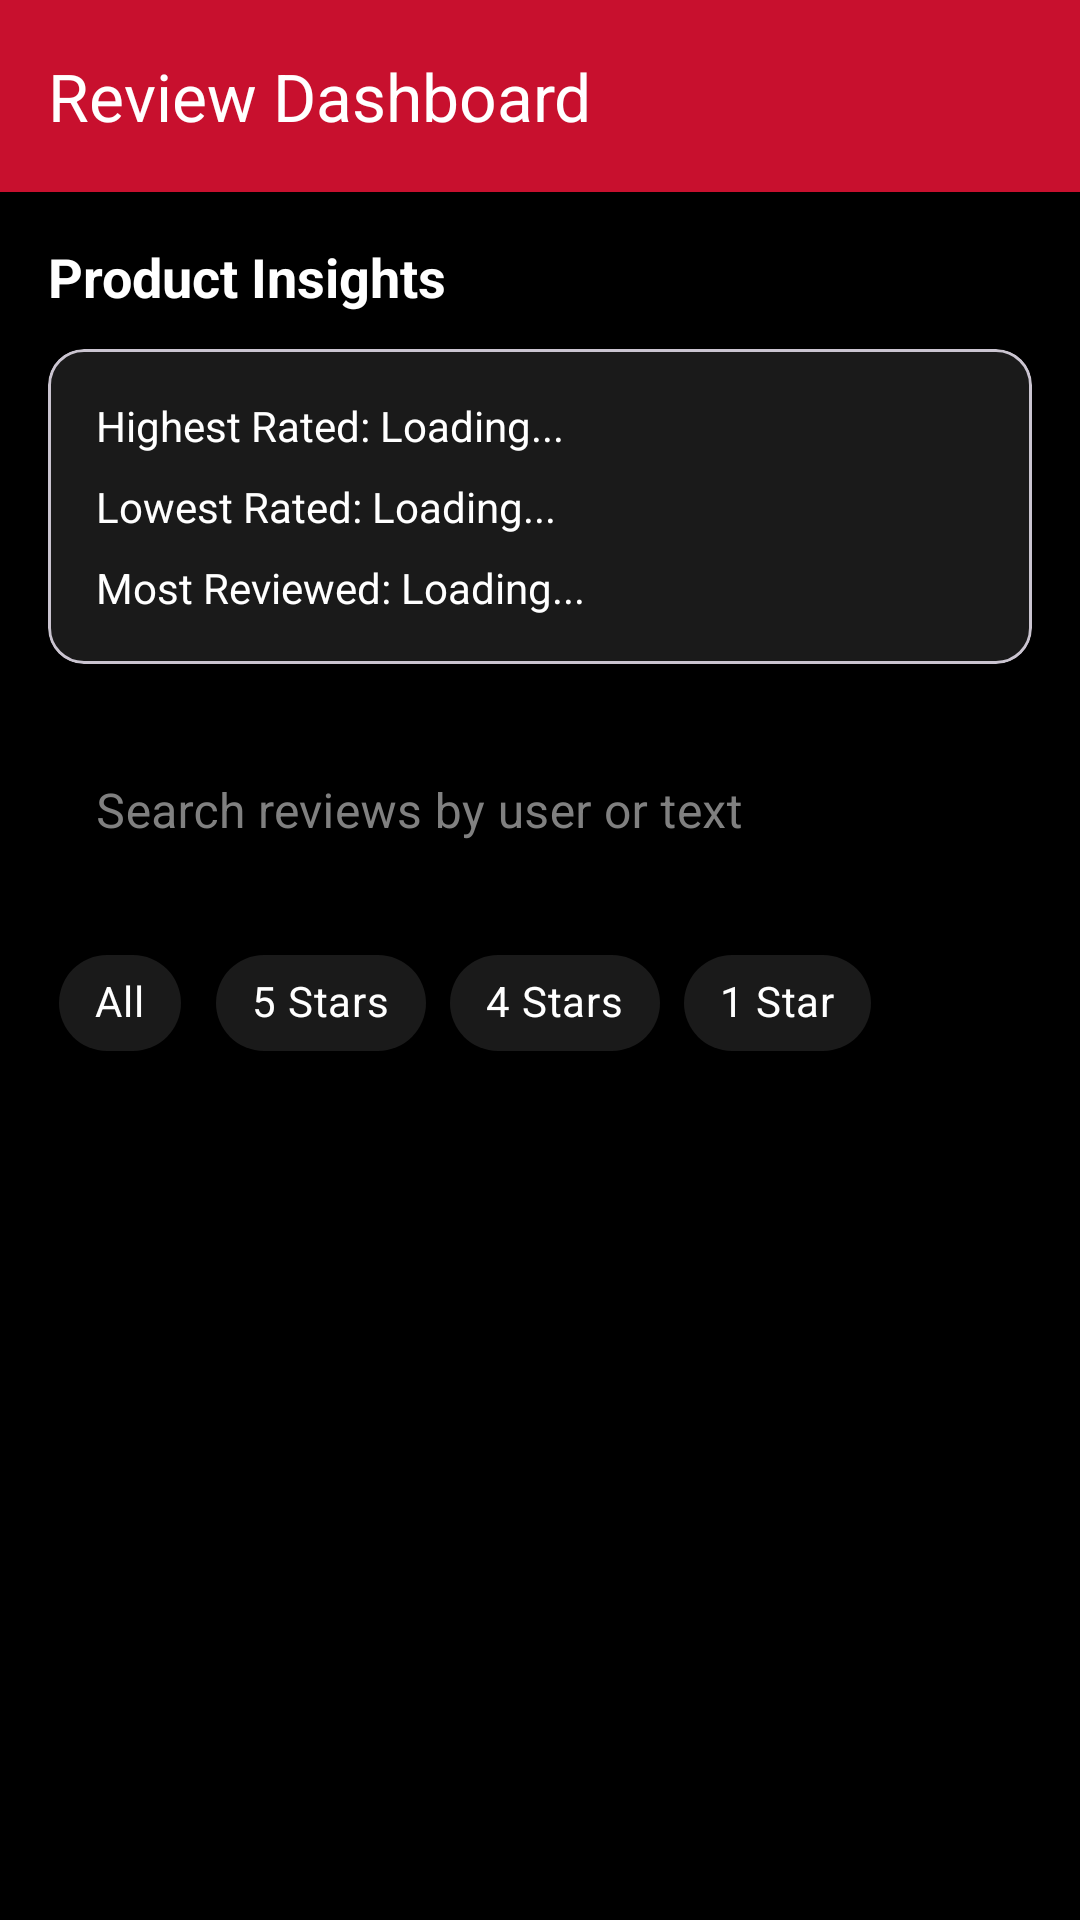

This screen was rendered from an Android layout file. Write that file and the resources it references.
<!-- AndroidManifest.xml: application theme Theme.AFCMAD -->
<!-- res/layout/activity_review_dashboard.xml -->
<?xml version="1.0" encoding="utf-8"?>
<LinearLayout xmlns:android="http://schemas.android.com/apk/res/android"
    xmlns:app="http://schemas.android.com/apk/res-auto"
    android:layout_width="match_parent"
    android:layout_height="match_parent"
    android:orientation="vertical"
    android:background="@color/afc_black">

    <androidx.appcompat.widget.Toolbar
        android:id="@+id/toolbar"
        android:layout_width="match_parent"
        android:layout_height="?attr/actionBarSize"
        android:background="@color/afc_red"
        app:title="Review Dashboard"
        app:titleTextColor="@color/afc_white"
        app:navigationIcon="@drawable/ic_arrow_back_white" />

    <androidx.core.widget.NestedScrollView
        android:layout_width="match_parent"
        android:layout_height="match_parent">

        <LinearLayout
            android:layout_width="match_parent"
            android:layout_height="wrap_content"
            android:orientation="vertical"
            android:padding="16dp">

            
            <TextView
                android:layout_width="wrap_content"
                android:layout_height="wrap_content"
                android:text="Product Insights"
                android:textColor="@color/afc_white"
                android:textSize="18sp"
                android:textStyle="bold"
                android:layout_marginBottom="12dp" />

            <com.google.android.material.card.MaterialCardView
                android:layout_width="match_parent"
                android:layout_height="wrap_content"
                app:cardBackgroundColor="@color/afc_dark_grey"
                app:cardCornerRadius="12dp"
                android:layout_marginBottom="16dp">

                <LinearLayout
                    android:layout_width="match_parent"
                    android:layout_height="wrap_content"
                    android:orientation="vertical"
                    android:padding="16dp">

                    <TextView
                        android:id="@+id/tvHighestRated"
                        android:layout_width="wrap_content"
                        android:layout_height="wrap_content"
                        android:text="Highest Rated: Loading..."
                        android:textColor="@color/afc_white"
                        android:textSize="14sp" />

                    <TextView
                        android:id="@+id/tvLowestRated"
                        android:layout_width="wrap_content"
                        android:layout_height="wrap_content"
                        android:text="Lowest Rated: Loading..."
                        android:textColor="@color/afc_white"
                        android:textSize="14sp"
                        android:layout_marginTop="8dp" />

                    <TextView
                        android:id="@+id/tvMostReviewed"
                        android:layout_width="wrap_content"
                        android:layout_height="wrap_content"
                        android:text="Most Reviewed: Loading..."
                        android:textColor="@color/afc_white"
                        android:textSize="14sp"
                        android:layout_marginTop="8dp" />
                </LinearLayout>
            </com.google.android.material.card.MaterialCardView>

            
            <com.google.android.material.textfield.TextInputLayout
                android:layout_width="match_parent"
                android:layout_height="wrap_content"
                android:hint="Search reviews by user or text"
                style="@style/Widget.MaterialComponents.TextInputLayout.OutlinedBox"
                app:boxStrokeColor="@color/afc_red"
                app:hintTextColor="@color/afc_red"
                android:textColorHint="@color/afc_grey">

                <com.google.android.material.textfield.TextInputEditText
                    android:id="@+id/etSearchReviews"
                    android:layout_width="match_parent"
                    android:layout_height="wrap_content"
                    android:textColor="@color/afc_white" />
            </com.google.android.material.textfield.TextInputLayout>

            <HorizontalScrollView
                android:layout_width="match_parent"
                android:layout_height="wrap_content"
                android:layout_marginTop="12dp"
                android:scrollbars="none">

                <com.google.android.material.chip.ChipGroup
                    android:id="@+id/chipGroupFilters"
                    android:layout_width="wrap_content"
                    android:layout_height="wrap_content"
                    app:singleSelection="true">

                    <com.google.android.material.chip.Chip
                        android:id="@+id/chipAll"
                        android:layout_width="wrap_content"
                        android:layout_height="wrap_content"
                        android:text="All"
                        android:checked="true"
                        style="@style/Widget.MaterialComponents.Chip.Choice"
                        app:chipBackgroundColor="@color/afc_dark_grey"
                        android:textColor="@color/afc_white" />

                    <com.google.android.material.chip.Chip
                        android:id="@+id/chip5Star"
                        android:layout_width="wrap_content"
                        android:layout_height="wrap_content"
                        android:text="5 Stars"
                        style="@style/Widget.MaterialComponents.Chip.Choice"
                        app:chipBackgroundColor="@color/afc_dark_grey"
                        android:textColor="@color/afc_white" />

                    <com.google.android.material.chip.Chip
                        android:id="@+id/chip4Star"
                        android:layout_width="wrap_content"
                        android:layout_height="wrap_content"
                        android:text="4 Stars"
                        style="@style/Widget.MaterialComponents.Chip.Choice"
                        app:chipBackgroundColor="@color/afc_dark_grey"
                        android:textColor="@color/afc_white" />

                    <com.google.android.material.chip.Chip
                        android:id="@+id/chip1Star"
                        android:layout_width="wrap_content"
                        android:layout_height="wrap_content"
                        android:text="1 Star"
                        style="@style/Widget.MaterialComponents.Chip.Choice"
                        app:chipBackgroundColor="@color/afc_dark_grey"
                        android:textColor="@color/afc_white" />

                </com.google.android.material.chip.ChipGroup>
            </HorizontalScrollView>

            <androidx.recyclerview.widget.RecyclerView
                android:id="@+id/rvAllReviews"
                android:layout_width="match_parent"
                android:layout_height="wrap_content"
                android:layout_marginTop="12dp"
                android:nestedScrollingEnabled="false" />

        </LinearLayout>
    </androidx.core.widget.NestedScrollView>

</LinearLayout>
<!-- resources referenced by this layout -->
<resources>
  <color name="afc_black">#000000</color>
  <color name="afc_dark_grey">#1A1A1A</color>
  <color name="afc_grey">#808080</color>
  <color name="afc_red">#C8102E</color>
  <color name="afc_white">#FFFFFF</color>
  <style name="Theme.AFCMAD" parent="Base.Theme.AFCMAD" />
  <style name="Base.Theme.AFCMAD" parent="Theme.Material3.DayNight.NoActionBar">
          
          <item name="colorPrimary">@color/afc_red</item>
          <item name="colorOnPrimary">@color/afc_white</item>
          <item name="colorSecondary">@color/afc_black</item>
          <item name="colorOnSecondary">@color/afc_white</item>
          <item name="android:windowBackground">@color/afc_white</item>
          <item name="colorSurface">@color/afc_white</item>
          <item name="android:statusBarColor">@color/afc_red</item>
          <item name="android:navigationBarColor">@color/afc_white</item>
      </style>
</resources>
